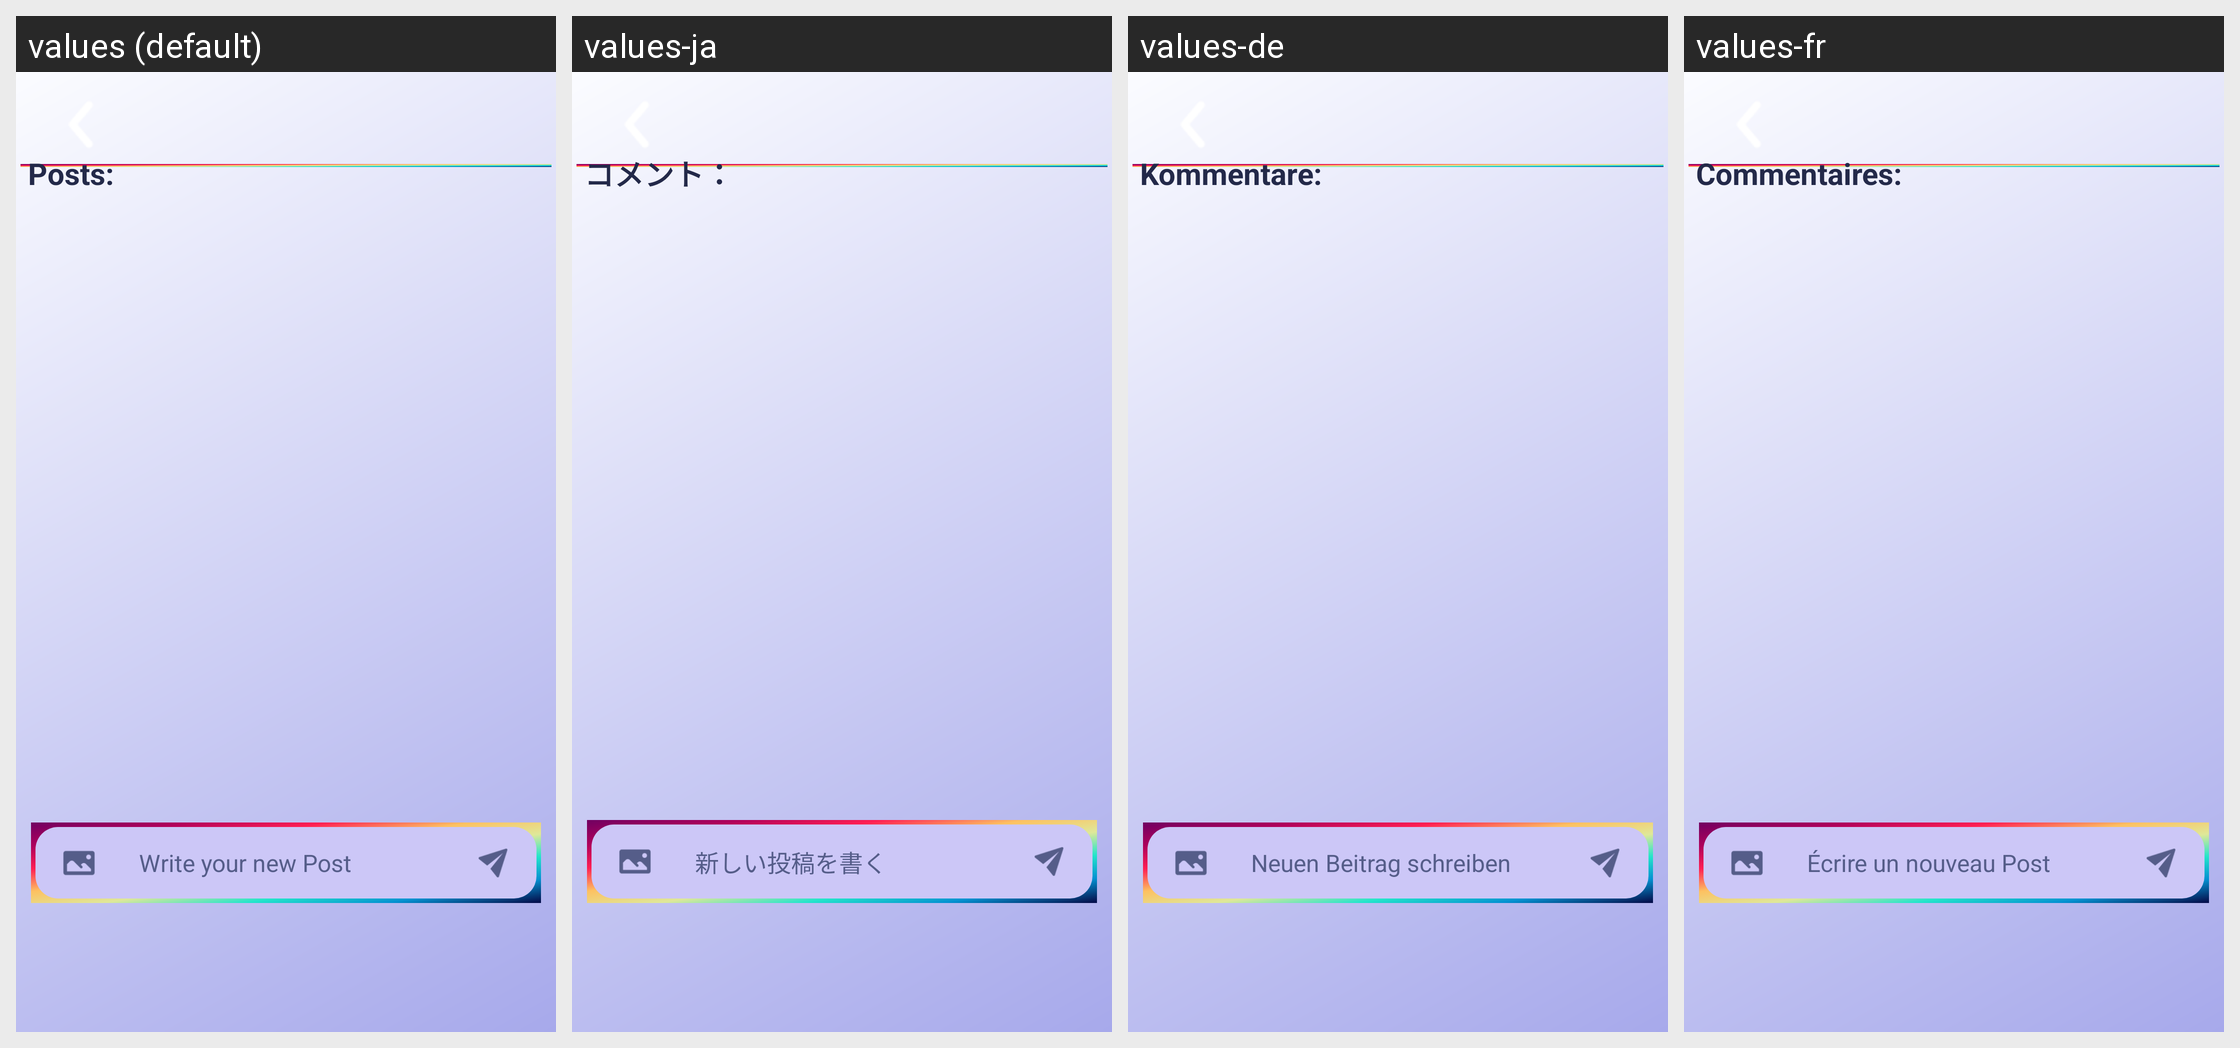

Strings drawn on this Android screen and how each of the app's shown locales translates them:
Android screen res/layout/fragment_game_posts.xml rendered under 4 locales, left to right: values (default), values-ja, values-de, values-fr. Device: Nexus 5 (rendered at 1080×1920; each locale shown at half size, 540×960, under a caption strip naming it); theme Theme.Play2Plat_TPCM.
Other locales in the repository, not shown: values-es, values-pt.
Strings drawn on this screen, with the default value and each locale's value (text and hints the layout hard-codes, and strings that could not be matched under every locale, appear in the picture but are not listed):

PostsLabel
  values: Posts:
  values-ja: コメント：
  values-de: Kommentare:
  values-fr: Commentaires:

new_post
  values: Write your new Post
  values-ja: 新しい投稿を書く
  values-de: Neuen Beitrag schreiben
  values-fr: Écrire un nouveau Post
